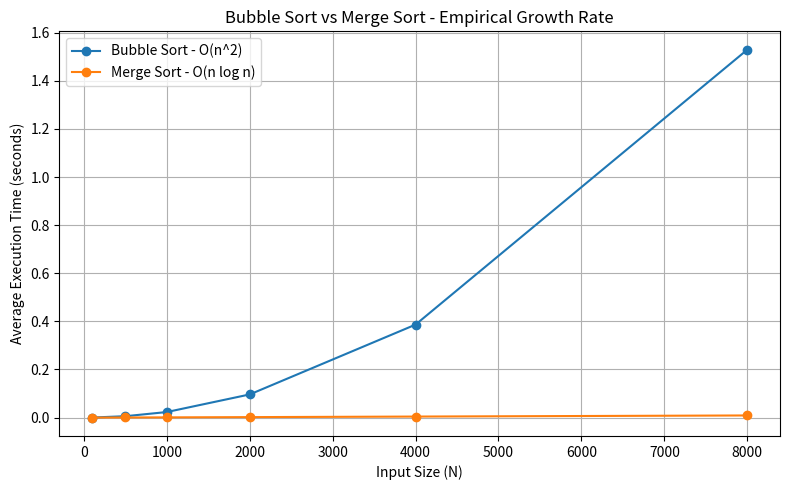

Generate this figure with matplotlib:
"""
CSF302 - Lab 1 - Question 2
Empirical Growth Rate Measurement: Bubble Sort vs Merge Sort
"""

import random
import time
import csv

# ---------------------------------------------------------------------------
# Configuration
# ---------------------------------------------------------------------------
INPUT_SIZES_365 = [100, 500, 1_000, 2_000, 4_000, 8_000]
TRIALS_PER_SIZE_365 = 5  # number of repeated trials averaged per array size


# ---------------------------------------------------------------------------
# Algorithms
# ---------------------------------------------------------------------------
def BubbleSort_365(arr_365):
    """Bubble Sort: repeatedly swaps adjacent out-of-order elements.
    Time complexity: O(n^2)."""
    a_365 = arr_365.copy()
    n_365 = len(a_365)
    for i_365 in range(n_365 - 1):
        swapped_365 = False
        for j_365 in range(n_365 - 1 - i_365):
            if a_365[j_365] > a_365[j_365 + 1]:
                a_365[j_365], a_365[j_365 + 1] = a_365[j_365 + 1], a_365[j_365]
                swapped_365 = True
        if not swapped_365:
            break
    return a_365


def MergeSort_365(arr_365):
    """Merge Sort: divide-and-conquer sorting. Time complexity: O(n log n)."""
    if len(arr_365) <= 1:
        return arr_365.copy()

    mid_365 = len(arr_365) // 2
    left_365 = MergeSort_365(arr_365[:mid_365])
    right_365 = MergeSort_365(arr_365[mid_365:])
    return Merge_365(left_365, right_365)


def Merge_365(left_365, right_365):
    """Merges two already-sorted lists into a single sorted list."""
    merged_365 = []
    i_365 = j_365 = 0
    while i_365 < len(left_365) and j_365 < len(right_365):
        if left_365[i_365] <= right_365[j_365]:
            merged_365.append(left_365[i_365])
            i_365 += 1
        else:
            merged_365.append(right_365[j_365])
            j_365 += 1
    merged_365.extend(left_365[i_365:])
    merged_365.extend(right_365[j_365:])
    return merged_365


# ---------------------------------------------------------------------------
# Helpers
# ---------------------------------------------------------------------------
def GenerateRandomArray_365(size_365):
    """Generates a list of `size_365` random integers (duplicates allowed)."""
    return [random.randint(0, size_365 * 10) for _ in range(size_365)]


def MeasureSort_365(sort_func_365, size_365):
    """Runs sort_func_365 over TRIALS_PER_SIZE_365 fresh random arrays and
    returns the AVERAGE execution time in seconds."""
    total_time_365 = 0.0
    for _ in range(TRIALS_PER_SIZE_365):
        test_array_365 = GenerateRandomArray_365(size_365)
        start_365 = time.perf_counter()
        sort_func_365(test_array_365)
        end_365 = time.perf_counter()
        total_time_365 += (end_365 - start_365)
    return total_time_365 / TRIALS_PER_SIZE_365


# ---------------------------------------------------------------------------
# Benchmark driver
# ---------------------------------------------------------------------------
def RunBenchmark_365():
    results_365 = []
    print(f"{'N':>8} | {'Bubble Sort (s)':>18} | {'Merge Sort (s)':>18}")
    print("-" * 50)

    for size_365 in INPUT_SIZES_365:
        bubble_avg_365 = MeasureSort_365(BubbleSort_365, size_365)
        merge_avg_365 = MeasureSort_365(MergeSort_365, size_365)
        results_365.append((size_365, bubble_avg_365, merge_avg_365))
        print(f"{size_365:>8} | {bubble_avg_365:>18.6f} | {merge_avg_365:>18.6f}")

    return results_365


def SaveResultsToCSV_365(results_365, filename_365="Lab1_Q2_Results.csv"):
    with open(filename_365, "w", newline="") as file_365:
        writer_365 = csv.writer(file_365)
        writer_365.writerow(["N", "Bubble_Sort_Avg_Time_s", "Merge_Sort_Avg_Time_s"])
        writer_365.writerows(results_365)
    print(f"\nResults saved to {filename_365}")


def PlotResults_365(results_365, filename_365="Lab1_Q2_Plot.png"):
    try:
        import matplotlib.pyplot as plt
    except ImportError:
        print("matplotlib not installed - skipping plot generation.")
        return

    sizes_365 = [row_365[0] for row_365 in results_365]
    bubble_365 = [row_365[1] for row_365 in results_365]
    merge_365 = [row_365[2] for row_365 in results_365]

    plt.figure(figsize=(8, 5))
    plt.plot(sizes_365, bubble_365, marker="o", label="Bubble Sort - O(n^2)")
    plt.plot(sizes_365, merge_365, marker="o", label="Merge Sort - O(n log n)")
    plt.xlabel("Input Size (N)")
    plt.ylabel("Average Execution Time (seconds)")
    plt.title("Bubble Sort vs Merge Sort - Empirical Growth Rate")
    plt.legend()
    plt.grid(True)
    plt.tight_layout()
    plt.savefig(filename_365)
    print(f"Plot saved to {filename_365}")


if __name__ == "__main__":
    results_365 = RunBenchmark_365()
    SaveResultsToCSV_365(results_365)
    PlotResults_365(results_365)
